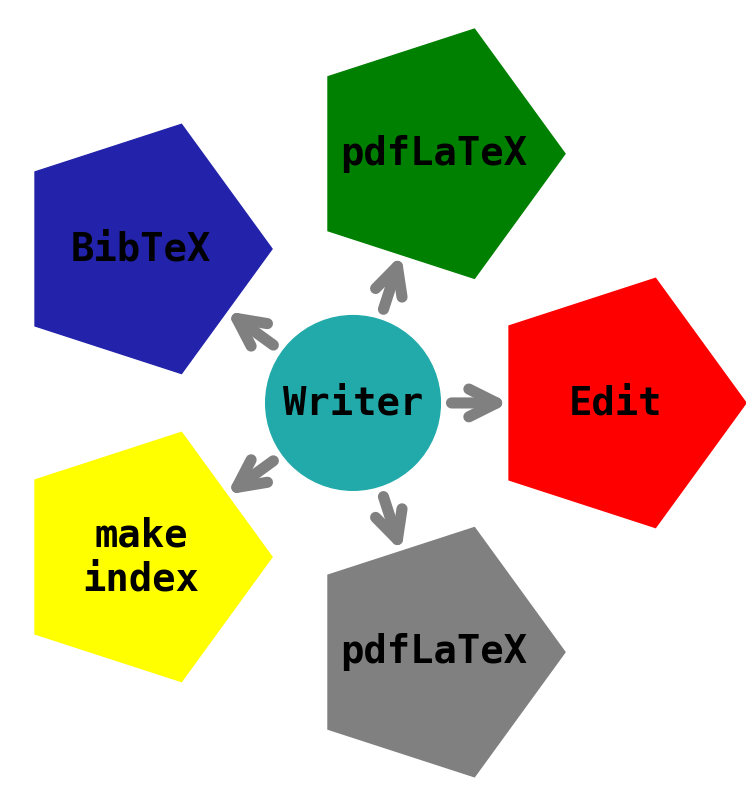

Write Python code to recreate this figure.
#!/usr/bin/python3

import matplotlib.pyplot as plt
from matplotlib.patches import Arrow, Circle, RegularPolygon
import numpy as np


def radial_network_diagram2(central_label = "Writer",
                            central_color = "#22AAAA",
                            central_radius  = 0.040, 
                            labels = ["Edit", "pdfLaTeX", "BibTeX", "make\nindex", "pdfLaTeX"],
                            colors = ["red", "green", "#2222AA", "yellow", "gray"], # plt.cm.tab10.colors
                            element_alpha   = 1.0, 
                            element_radius  = 0.060, 
                            proccess_radius = 0.120, 
                            text_fontsize = 28, 
                            text_weight = 'bold', 
                            text_color = "black", 
                            text_fontfamily = 'monospace', # {FONTNAME, 'serif', 
                                                           # 'sans-serif', 'cursive', 
                                                           # 'fantasy', 'monospace'}
                            arrow_color = "gray",  # arrow color
                            arrow_thick = 8,       # arrow line thickness
                            arrow_scale = 20,      # arrow head scale
                            output_filepath = "radial_network_diagram2.pdf"
                            ):
    
    fig, ax = plt.subplots(figsize=(8, 8))
    ax.set_aspect('equal', adjustable='box')
    plt.axis('off')

    # central circle
    circle = Circle((0, 0), 
                    central_radius,             # circle radius
                    edgecolor=central_color,    # circle edge color
                    facecolor=central_color,    # circle face color
                    alpha=element_alpha)
    ax.add_patch(circle)

    ax.text(0, 0, 
            central_label, 
            ha='center', 
            va='center', 
            fontfamily=text_fontfamily,
            fontsize=text_fontsize, 
            weight=text_weight, 
            color=text_color)

    # Drawing each "Labeled Node"
    L = len(labels)
    angles = np.linspace(0, 2*np.pi, L, endpoint=False)
    alfa = 2.0*np.pi/L
    
    if len(labels)> len(colors):
        for idx in range(len(labels) - len(colors)):
            colors.append("white")
    
    for i, (label, color) in enumerate(zip(labels, colors)):
        
        # center of element circle in each "Labeled Node"
        x = proccess_radius * np.cos(angles[i])
        y = proccess_radius * np.sin(angles[i])
        
        # add circle that represents a "Labeled Node"
        polygon = RegularPolygon(   (x, y),
                                    numVertices=len(labels), 
                                    radius=element_radius, # circle radius
                                    orientation=-alfa/4,
                                    edgecolor=color,       # circle edge color
                                    facecolor=color,       # circle face color
                                    alpha=element_alpha
                                    )
        
        ax.add_patch(polygon)
        
        # add text inside of "Labeled Node"
        ax.text(x, y, 
                label, 
                ha='center', 
                va='center', 
                fontfamily=text_fontfamily,
                fontsize=text_fontsize, 
                weight=text_weight, 
                color=text_color)
        
        # Start and end of arrows
        start_x = (central_radius) * np.cos(angles[i])
        start_y = (central_radius) * np.sin(angles[i])
        end_x = (proccess_radius - element_radius*np.cos(alfa/2.0)) * np.cos(angles[i])
        end_y = (proccess_radius - element_radius*np.cos(alfa/2.0)) * np.sin(angles[i])
        
        # add arrow
        ax.annotate("",
            xy=(end_x, end_y),          # arrow end point
            xytext=(start_x, start_y),  # arrow initial point
            arrowprops=dict(
                arrowstyle="->,head_length=1,head_width=0.5",  # head size 
                color=arrow_color,
                lw=arrow_thick,            # arrow thickness
                shrinkA=arrow_thick,       # Afastamento do ponto inicial
                shrinkB=0,                 # Afastamento do ponto final
                mutation_scale=arrow_scale # head size scale
            )
        )


    R = element_radius + proccess_radius

    if L % 2 == 0:
        plt.xlim(-R, R)
        plt.ylim(-R, R)
    else:
        alpha = np.pi/L
        plt.xlim(-proccess_radius*np.cos(alpha)-element_radius, R)
        plt.ylim(-R, R)
        
    plt.tight_layout(pad=0.5)  
    plt.savefig(output_filepath, bbox_inches='tight', pad_inches=0.1, dpi=600, transparent=True)

if __name__ == '__main__':
    # Configurações
    radial_network_diagram2(output_filepath = "radial_network_diagram2.png")
    
